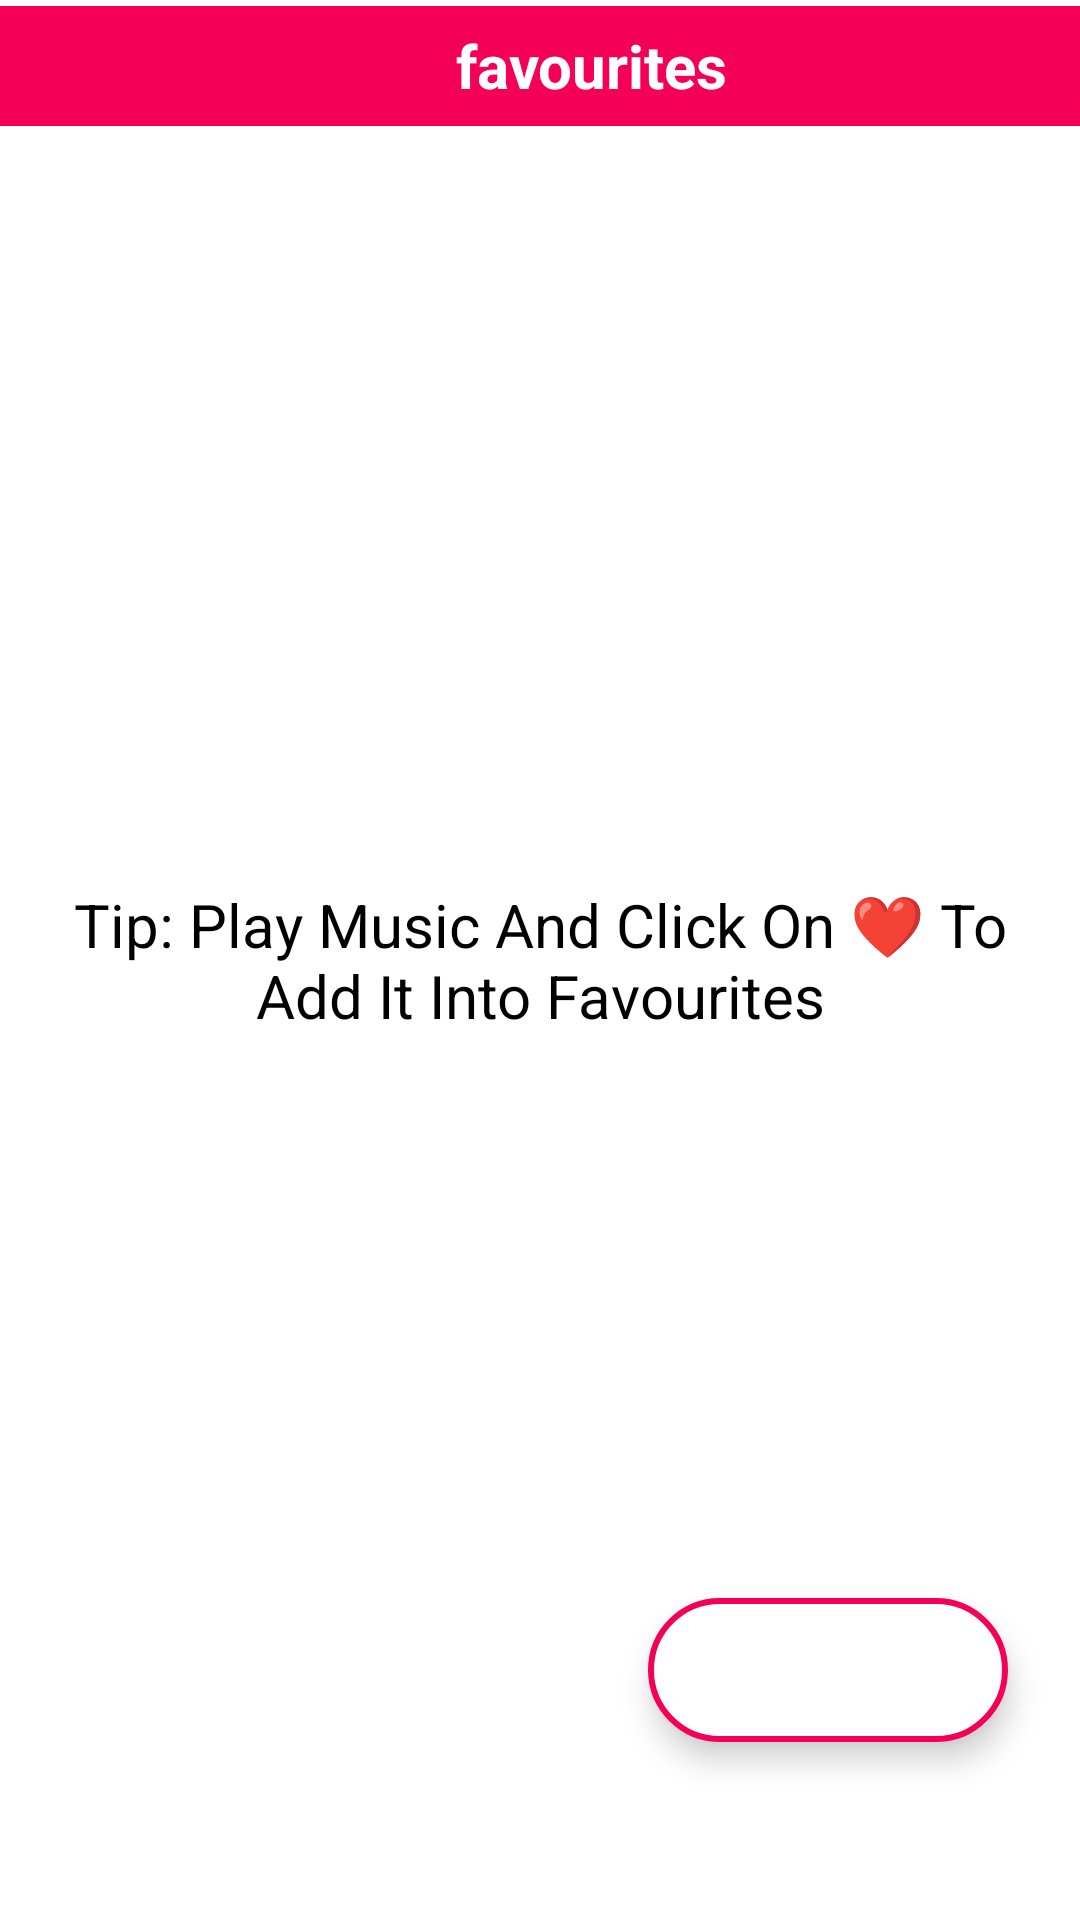

Reconstruct the res/layout file that produces this screen, plus the resources it refers to.
<!-- AndroidManifest.xml: application theme splash_screen -->
<!-- res/layout/activity_favourite.xml -->
<?xml version="1.0" encoding="utf-8"?>
<androidx.constraintlayout.widget.ConstraintLayout xmlns:android="http://schemas.android.com/apk/res/android"
    xmlns:app="http://schemas.android.com/apk/res-auto"
    xmlns:tools="http://schemas.android.com/tools"
    android:layout_width="match_parent"
    android:layout_height="match_parent"
    android:layout_marginTop="2dp"
    tools:context=".FavouriteActivity">

    <LinearLayout
        android:id="@+id/linearLayout"
        android:layout_width="match_parent"
        android:layout_height="wrap_content"
        android:layout_marginTop="2dp"
        android:background="@color/cool_pink"
        android:orientation="horizontal"
        app:layout_constraintEnd_toEndOf="parent"
        app:layout_constraintStart_toStartOf="parent"
        app:layout_constraintTop_toTopOf="parent">

        <ImageButton
            android:id="@+id/backBnFA"
            android:layout_width="wrap_content"
            android:layout_height="40dp"
            android:layout_marginStart="20dp"
            android:layout_weight="@integer/material_motion_duration_long_1"
            android:backgroundTint="@android:color/transparent"
            android:contentDescription="@string/back_button"
            android:minWidth="48dp"
            android:padding="5dp"
            android:src="@drawable/ic_baseline_arrow_back_24"
            app:tint="@color/white" />

        <TextView
            android:layout_width="match_parent"
            android:layout_height="match_parent"
            android:layout_weight="@integer/material_motion_duration_long_1"
            android:gravity="center"
            android:text="@string/favourites_button"
            android:textAlignment="center"
            android:textColor="@color/white"
            android:textSize="20sp"
            android:textStyle="bold" />
    </LinearLayout>

    <androidx.recyclerview.widget.RecyclerView
        android:id="@+id/favouriteRv"
        android:layout_width="match_parent"
        android:layout_height="wrap_content"
        android:layout_marginTop="10dp"
        android:paddingBottom="40dp"
        android:scrollbarThumbVertical="@drawable/scroll_bar_icon"
        android:scrollbars="vertical"
        app:layout_constraintEnd_toEndOf="parent"
        app:layout_constraintStart_toStartOf="parent"
        app:layout_constraintTop_toBottomOf="@id/linearLayout" />

    <com.google.android.material.floatingactionbutton.ExtendedFloatingActionButton
        android:id="@+id/shuffleBtnFA"
        android:layout_width="wrap_content"
        android:layout_height="wrap_content"
        android:backgroundTint="@color/white"
        app:icon="@drawable/shuffle_icon"
        app:iconSize="35dp"
        app:iconTint="@color/cool_pink"
        app:layout_constraintBottom_toBottomOf="parent"
        app:layout_constraintEnd_toEndOf="parent"
        app:layout_constraintHorizontal_bias="0.9"
        app:layout_constraintStart_toStartOf="parent"
        app:layout_constraintTop_toTopOf="parent"
        app:layout_constraintVertical_bias="0.9"
        app:strokeColor="@color/cool_pink"
        app:strokeWidth="2dp" />

    <TextView
        android:id="@+id/instructionFV"
        android:layout_width="wrap_content"
        android:layout_height="wrap_content"
        android:gravity="center"
        android:padding="16dp"
        android:text="@string/favourite_note"
        android:textColor="@color/black"
        android:textSize="20sp"
        app:layout_constraintBottom_toBottomOf="parent"
        app:layout_constraintEnd_toEndOf="parent"
        app:layout_constraintStart_toStartOf="parent"
        app:layout_constraintTop_toTopOf="parent" />

</androidx.constraintlayout.widget.ConstraintLayout>
<!-- resources referenced by this layout -->
<resources>
  <color name="black">#FF000000</color>
  <color name="cool_pink">#f50057</color>
  <color name="white">#FFFFFFFF</color>
  <!-- drawable scroll_bar_icon (drawable) -->
  <vector xmlns:android="http://schemas.android.com/apk/res/android"
      android:width="18dp"
      android:height="50dp"
      android:viewportWidth="5"
      android:viewportHeight="24">
      <path
          android:fillColor="@android:color/holo_red_light"
          android:pathData="M19,5v14H5V5h14m0,-2H5c-1.1,0 -2,0.9 -2,2v14c0,1.1 0.9,2 2,2h14c1.1,0 2,-0.9 2,-2V5c0,-1.1 -0.9,-2 -2,-2z" />
  </vector>
  <string name="back_button">Back Button</string>
  <string name="favourite_note">Tip: Play Music And Click On ❤ To Add It Into Favourites</string>
  <string name="favourites_button">favourites</string>
  <style name="splash_screen" parent="Theme.MaterialComponents.Light.NoActionBar">
          <item name="android:windowBackground">@drawable/splash_screen</item>
      </style>
  
      /Theme for Activities
  <!-- drawable splash_screen (drawable) -->
  <?xml version="1.0" encoding="utf-8"?>
  <layer-list xmlns:android="http://schemas.android.com/apk/res/android">
      <item android:drawable="@color/black" />
      <item
          android:drawable="@drawable/music"
          android:gravity="center" />
  </layer-list>
</resources>
